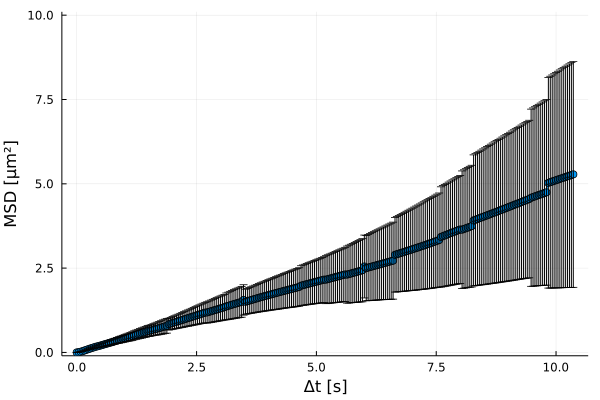

Values plotted in this chart, from the file beside it:
xMSD, MSD, yerror
0.0, 0.0, 0.0
0.04, 0.007537, 0.001741
0.08, 0.02002, 0.004483
0.12, 0.03695, 0.008394
0.16, 0.05623, 0.01308
0.2, 0.07617, 0.01808
0.24, 0.09594, 0.02303
0.28, 0.1148, 0.02838
0.32, 0.1335, 0.03344
0.36, 0.1516, 0.03823
0.4, 0.1694, 0.04283
0.44, 0.1832, 0.04342
0.48, 0.198, 0.04689
0.52, 0.215, 0.051
0.56, 0.2319, 0.05528
0.6, 0.2488, 0.06088
0.64, 0.2653, 0.06572
0.68, 0.2817, 0.07079
0.72, 0.298, 0.07586
0.76, 0.3142, 0.08102
0.8, 0.3349, 0.08495
0.84, 0.3517, 0.08991
0.88, 0.3683, 0.09481
0.92, 0.3851, 0.09957
0.96, 0.4017, 0.1043
1.0, 0.4184, 0.1091
1.04, 0.435, 0.114
1.08, 0.4517, 0.119
1.12, 0.4685, 0.1241
1.16, 0.4852, 0.1293
1.2, 0.5091, 0.1323
1.24, 0.5264, 0.137
1.28, 0.5436, 0.1417
1.32, 0.5607, 0.1464
1.36, 0.5777, 0.1511
1.4, 0.5948, 0.1556
1.44, 0.6119, 0.1601
1.48, 0.6352, 0.1655
1.52, 0.6419, 0.1662
1.56, 0.6589, 0.1708
1.6, 0.6759, 0.1755
1.64, 0.693, 0.1803
1.68, 0.7059, 0.1901
1.72, 0.7226, 0.1955
1.76, 0.7392, 0.2011
1.8, 0.756, 0.2068
1.84, 0.7727, 0.2126
1.88, 0.7896, 0.2184
1.92, 0.8391, 0.1753
1.96, 0.8567, 0.1811
2.0, 0.8744, 0.1872
2.04, 0.8921, 0.1935
2.08, 0.9098, 0.2
2.12, 0.9276, 0.2066
2.16, 0.9453, 0.2134
2.2, 0.963, 0.2202
2.24, 0.9809, 0.2271
2.28, 0.9987, 0.2339
2.32, 1.017, 0.2406
2.36, 1.035, 0.2473
... 200 more rows
